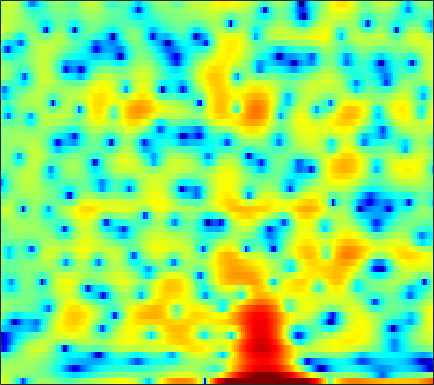

The data file committed next to this chart (first rows):
4.7004, 4.2379, 3.477, 2.5521, 1.7038, 0.28858, -1.575, -3.3591, -6.569, -11.386, -15.731, -12.453, -7.656, -4.5408, -2.8642, -1.2398, -0.11817, 0.47576, 1.0003, 1.2872, 1.3881, 1.3401, 1.124, 0.74205
2.961, 2.793, 2.533, 2.235, 1.991, 1.651, 1.313, 1.068, 0.7729, 0.5303, 0.348, 0.2511, 0.1681, 0.1207, 0.09393, 0.05068, -0.02252, -0.1089, -0.276, -0.5161, -0.8234, -1.102, -1.539, -2.044
1.746, 1.8, 1.848, 1.87, 1.87, 1.852, 1.815, 1.777, 1.713, 1.629, 1.529, 1.44, 1.298, 1.125, 0.9718, 0.7288, 0.4392, 0.1849, -0.209, -0.6696, -1.205, -1.662, -2.348, -3.135
0.05015, 0.1547, 0.3045, 0.4724, 0.6074, 0.7945, 0.9853, 1.125, 1.298, 1.446, 1.561, 1.62, 1.655, 1.633, 1.575, 1.439, 1.232, 1.028, 0.6895, 0.2753, -0.2149, -0.6331, -1.255, -1.945
-3.726, -3.754, -3.563, -3.12, -2.658, -1.938, -1.169, -0.5942, 0.1342, 0.7917, 1.366, 1.732, 2.132, 2.422, 2.568, 2.656, 2.627, 2.524, 2.277, 1.903, 1.399, 0.9346, 0.2011, -0.6571
-15.52, -18.4, -17.73, -13.44, -10.64, -7.663, -5.296, -3.802, -2.108, -0.6991, 0.4778, 1.227, 2.063, 2.721, 3.11, 3.494, 3.723, 3.79, 3.735, 3.514, 3.107, 2.667, 1.873, 0.8043
-18.22, -19.05, -18.47, -16.35, -14.3, -11.56, -9.051, -7.373, -5.417, -3.762, -2.36, -1.454, -0.4161, 0.4484, 1.003, 1.631, 2.143, 2.454, 2.769, 2.968, 3.048, 3.025, 2.873, 2.58
-19.25, -19.93, -18.24, -15.77, -14.03, -11.97, -10.23, -9.074, -7.739, -6.618, -5.646, -5.023, -4.302, -3.66, -3.207, -2.6, -1.954, -1.419, -0.6466, 0.1605, 0.956, 1.521, 2.209, 2.808
-8.015, -8.73, -9.498, -10.08, -10.38, -10.61, -10.57, -10.37, -9.916, -9.395, -8.943, -8.758, -8.801, -9.227, -9.796, -10.72, -11.09, -10.27, -7.993, -5.364, -2.975, -1.42, 0.3614, 1.86
-4.063, -5.248, -7.117, -9.494, -11.85, -16.32, -22.81, -21.94, -16.32, -12.88, -10.87, -10.05, -9.68, -10.05, -10.8, -12.3, -13.51, -13, -10.31, -7.225, -4.535, -2.797, -0.7874, 0.9404
-0.3752, -1.242, -2.538, -3.98, -5.109, -6.497, -7.423, -7.603, -7.229, -6.545, -5.866, -5.468, -5.108, -4.977, -4.983, -5.035, -5.099, -5.089, -4.9, -4.522, -3.933, -3.319, -2.224, -0.8495
1.84, 1.49, 0.9782, 0.4685, 0.1102, -0.3075, -0.6403, -0.8199, -0.9604, -1.011, -1.059, -1.124, -1.255, -1.485, -1.743, -2.213, -2.882, -3.561, -4.805, -6.647, -9.477, -12.49, -14.3, -9.172
0.9186, 0.8365, 0.6854, 0.5234, 0.4079, 0.2765, 0.1842, 0.1334, 0.08685, 0.04051, -0.02688, -0.1014, -0.2742, -0.526, -0.7857, -1.258, -1.858, -2.403, -3.295, -4.324, -5.362, -5.938, -5.873, -4.607
-1.383, -1.487, -1.673, -1.853, -1.933, -1.922, -1.74, -1.531, -1.206, -0.9032, -0.6447, -0.505, -0.4442, -0.5035, -0.6276, -0.8807, -1.194, -1.436, -1.714, -1.856, -1.794, -1.591, -1.122, -0.4235
-3.462, -4.08, -5.248, -6.714, -7.677, -7.894, -6.609, -5.209, -3.437, -2.043, -1.073, -0.6121, -0.3015, -0.3271, -0.5448, -1.066, -1.801, -2.405, -3.044, -3.256, -2.792, -2.049, -0.8007, 0.4992
-3.668, -4.343, -5.97, -8.576, -11.05, -12.23, -8.788, -6.142, -3.483, -1.661, -0.4681, 0.05356, 0.3421, 0.1534, -0.3135, -1.429, -3.314, -5.503, -10.57, -28.21, -12.28, -6.89, -2.733, -0.00717
-2.527, -2.521, -2.707, -2.919, -2.989, -2.851, -2.438, -1.964, -1.252, -0.6083, -0.1004, 0.1621, 0.3101, 0.2133, -0.03244, -0.5843, -1.327, -1.967, -2.714, -2.995, -2.564, -1.814, -0.6492, 0.4845
-1.027, -1.082, -1.167, -1.234, -1.23, -1.142, -0.9807, -0.8071, -0.5322, -0.2563, -0.03626, 0.1141, 0.2474, 0.3273, 0.3444, 0.3203, 0.2892, 0.275, 0.3274, 0.4349, 0.5978, 0.7466, 0.958, 1.079
0.1257, -0.4189, -1.052, -1.498, -1.655, -1.608, -1.339, -1.081, -0.7599, -0.488, -0.2995, -0.2281, -0.1651, -0.07933, 0.0448, 0.3332, 0.7108, 1.052, 1.501, 1.912, 2.236, 2.365, 2.381, 2.167
-0.4305, -2.242, -5.144, -7.791, -8.162, -6.345, -4.192, -2.978, -1.956, -1.54, -1.643, -2.057, -2.888, -3.761, -4.003, -3.317, -1.776, -0.4866, 1.046, 2.265, 3.155, 3.604, 3.895, 3.877
-0.79, -2.593, -5.444, -8.02, -8.368, -6.554, -4.502, -3.406, -2.546, -2.419, -3.04, -4.048, -6.449, -10.9, -16.01, -12.05, -6.099, -3.256, -0.6398, 1.157, 2.353, 2.975, 3.499, 3.715
-0.005557, -0.4921, -1.059, -1.428, -1.536, -1.478, -1.266, -1.114, -0.9962, -1.047, -1.322, -1.635, -2.162, -2.553, -2.641, -2.295, -1.523, -0.8178, 0.1107, 0.9281, 1.523, 1.81, 2.019, 2.03
-0.7687, -0.4957, -0.1815, 0.08331, 0.2589, 0.4553, 0.6077, 0.7037, 0.7626, 0.777, 0.7323, 0.6694, 0.5902, 0.5538, 0.5686, 0.631, 0.7539, 0.8645, 1.014, 1.081, 1.069, 0.9623, 0.6698, 0.1989
-2.245, -1.225, -0.2129, 0.4984, 0.8806, 1.247, 1.471, 1.572, 1.646, 1.655, 1.643, 1.621, 1.594, 1.538, 1.496, 1.42, 1.311, 1.204, 1.007, 0.733, 0.3755, 0.06216, -0.4744, -1.182
-1.179, -0.2723, 0.6283, 1.231, 1.508, 1.685, 1.698, 1.613, 1.458, 1.286, 1.175, 1.14, 1.146, 1.157, 1.138, 1.054, 0.8437, 0.5907, 0.1198, -0.4156, -1.023, -1.428, -1.883, -2.23
1.738, 2.146, 2.529, 2.676, 2.617, 2.27, 1.625, 0.9593, -0.09238, -1.059, -1.591, -1.501, -0.9267, -0.1646, 0.2718, 0.5642, 0.4263, 0.01055, -0.965, -2.438, -4.285, -5.624, -6.308, -5.373
2.833, 3.202, 3.504, 3.516, 3.293, 2.616, 1.356, -0.08901, -3.149, -8.771, -27.6, -11.96, -4.901, -1.613, -0.1777, 0.7997, 0.9748, 0.6297, -0.5059, -2.611, -5.937, -9.616, -12.28, -7.751
-0.04234, 0.6647, 1.346, 1.735, 1.812, 1.632, 1.109, 0.4904, -0.5374, -1.538, -2.015, -1.791, -0.8945, 0.1512, 0.7801, 1.317, 1.473, 1.341, 0.8598, 0.1419, -0.6499, -1.173, -1.551, -1.524
-3.804, -2.844, -1.736, -0.8192, -0.273, 0.2738, 0.6259, 0.7812, 0.9231, 1.007, 1.134, 1.267, 1.486, 1.705, 1.832, 1.924, 1.878, 1.744, 1.462, 1.081, 0.6408, 0.311, -0.128, -0.5473
-7.965, -6.537, -4.661, -3.026, -1.963, -0.7983, 0.1174, 0.6643, 1.244, 1.681, 2.015, 2.202, 2.369, 2.437, 2.431, 2.326, 2.103, 1.868, 1.476, 1.009, 0.4868, 0.1055, -0.4226, -0.9256
-13.18, -9.52, -6.195, -3.807, -2.429, -0.959, 0.1746, 0.8635, 1.575, 2.131, 2.525, 2.732, 2.891, 2.913, 2.829, 2.569, 2.154, 1.739, 1.043, 0.2335, -0.6378, -1.288, -2.011, -2.511
-6.294, -5.098, -3.48, -2.037, -1.121, -0.108, 0.7236, 1.24, 1.837, 2.33, 2.733, 2.968, 3.17, 3.219, 3.124, 2.809, 2.233, 1.598, 0.4511, -1.112, -3.102, -4.907, -7.293, -8.396
-1.638, -1.249, -0.721, -0.2918, -0.04548, 0.157, 0.2838, 0.3632, 0.6034, 0.9881, 1.539, 1.996, 2.538, 2.912, 3.038, 2.955, 2.513, 1.922, 0.758, -0.9989, -3.418, -5.904, -10.23, -12.9
-0.1048, 0.143, 0.2406, 0.01502, -0.3949, -1.321, -2.722, -3.986, -5.282, -4.762, -2.746, -1.12, 0.6889, 1.945, 2.571, 2.993, 2.994, 2.754, 2.13, 1.222, 0.1076, -0.7635, -1.764, -2.345
0.07657, 0.4392, 0.548, 0.2285, -0.3667, -1.727, -3.994, -6.557, -10.95, -9.841, -5.016, -2.357, 0.08825, 1.72, 2.52, 3.148, 3.376, 3.313, 2.944, 2.352, 1.525, 0.8529, -0.1081, -0.9877
-0.2173, 0.2971, 0.6985, 0.7857, 0.656, 0.2786, -0.2391, -0.5734, -0.8086, -0.5714, 0.0887, 0.7408, 1.596, 2.333, 2.721, 3.025, 3.058, 2.891, 2.432, 1.671, 0.6282, -0.3633, -1.995, -4.009
-0.3756, 0.1584, 0.6874, 1.011, 1.165, 1.265, 1.303, 1.323, 1.388, 1.524, 1.717, 1.881, 2.134, 2.313, 2.407, 2.421, 2.259, 2.017, 1.504, 0.7004, -0.4099, -1.546, -3.494, -6.207
-0.162, 0.2419, 0.6478, 0.9499, 1.119, 1.29, 1.412, 1.458, 1.511, 1.53, 1.546, 1.551, 1.553, 1.548, 1.551, 1.527, 1.458, 1.353, 1.075, 0.628, -0.05563, -0.7243, -1.827, -3.143
0.06838, 0.1616, 0.2437, 0.3381, 0.4148, 0.5422, 0.6574, 0.7229, 0.709, 0.5729, 0.3241, 0.1017, -0.228, -0.383, -0.3835, -0.167, 0.226, 0.5287, 0.8565, 1.046, 1.032, 0.9202, 0.5978, 0.1452
-0.5188, -1.11, -1.834, -2.216, -2.173, -1.732, -1.149, -0.7776, -0.603, -0.8379, -1.623, -2.598, -4.376, -6.055, -6.344, -4.775, -2.511, -1.056, 0.4426, 1.44, 2.075, 2.349, 2.484, 2.475
-2.223, -4.471, -8.878, -14.48, -12.07, -6.878, -3.732, -2.358, -1.352, -1.177, -1.867, -3.05, -5.661, -9.62, -10.89, -6.76, -2.947, -0.9637, 0.8458, 1.907, 2.527, 2.731, 2.838, 2.839
-1.608, -3.132, -5.244, -6.486, -6.194, -4.543, -2.708, -1.558, -0.4843, 0.0937, 0.2969, 0.2324, 0.01784, -0.1033, -0.01932, 0.4373, 1.063, 1.519, 1.895, 1.96, 1.54, 0.9835, 0.02845, -0.8965
-1.615, -2.429, -3.101, -3.215, -2.915, -2.22, -1.356, -0.6609, 0.1731, 0.8577, 1.38, 1.694, 2.001, 2.243, 2.424, 2.591, 2.662, 2.596, 2.251, 1.519, 0.1949, -1.331, -4.623, -11.09
-6.38, -8.244, -8.755, -7.116, -5.603, -3.84, -2.447, -1.644, -0.7377, 0.003457, 0.6046, 1, 1.495, 1.933, 2.221, 2.515, 2.675, 2.659, 2.44, 1.906, 1.086, 0.2629, -1.014, -2.17
-8.459, -12.14, -12.69, -8.984, -6.758, -4.81, -3.583, -2.982, -2.499, -2.192, -1.851, -1.515, -0.866, -0.06566, 0.5444, 1.32, 1.941, 2.28, 2.54, 2.577, 2.407, 2.186, 1.825, 1.471
-1.059, -1.874, -2.552, -2.772, -2.802, -2.868, -3.167, -3.612, -4.62, -6.066, -7.487, -7.716, -6.289, -3.881, -2.169, -0.275, 1.143, 1.943, 2.681, 3.123, 3.28, 3.246, 3.037, 2.68
2.142, 1.579, 0.8679, 0.1949, -0.3368, -1.114, -2.133, -3.167, -5.067, -7.988, -12.63, -15.37, -10.54, -5.69, -3.165, -0.7022, 1.028, 1.976, 2.856, 3.355, 3.543, 3.481, 3.147, 2.531
2.318, 1.822, 1.167, 0.5059, 0.02164, -0.6467, -1.34, -1.909, -2.676, -3.355, -3.748, -3.641, -2.965, -1.81, -0.8119, 0.4432, 1.528, 2.168, 2.785, 3.107, 3.143, 2.971, 2.458, 1.59
0.7407, 0.1735, -0.5164, -1.1, -1.432, -1.764, -1.94, -2.017, -2.021, -1.877, -1.598, -1.265, -0.6887, 0.011, 0.5955, 1.333, 2.004, 2.414, 2.806, 2.999, 2.943, 2.748, 2.227, 1.413
-2.099, -3.182, -4.456, -5.167, -5.265, -4.976, -4.479, -4.038, -3.442, -2.819, -2.091, -1.516, -0.6607, 0.1955, 0.818, 1.577, 2.216, 2.6, 2.97, 3.172, 3.186, 3.061, 2.726, 2.192
-5.245, -8.35, -14.58, -17.96, -13.76, -9.992, -8.132, -7.354, -6.658, -5.915, -4.788, -3.714, -2.19, -0.7493, 0.1798, 1.234, 2.031, 2.486, 2.912, 3.15, 3.258, 3.244, 3.142, 2.916
-2.343, -4.211, -6.722, -8.085, -8.061, -7.752, -8.088, -9.197, -12.22, -15.88, -11.94, -7.909, -4.167, -1.637, -0.3004, 0.9546, 1.748, 2.108, 2.362, 2.458, 2.493, 2.548, 2.641, 2.756
2.483, 1.822, 0.8937, -0.01671, -0.6645, -1.646, -2.861, -4.032, -5.825, -6.869, -5.79, -4.103, -1.955, -0.3499, 0.468, 1.062, 1.156, 0.9176, 0.2739, -0.5433, -1.205, -1.269, -0.7122, 0.2871
3.844, 3.647, 3.288, 2.827, 2.416, 1.833, 1.192, 0.7433, 0.2382, -0.06408, -0.1061, 0.01872, 0.2248, 0.3498, 0.313, -0.04419, -0.8635, -1.879, -4.031, -7.73, -15.35, -21.81, -10.03, -5.093
3.096, 3.188, 3.188, 3.067, 2.896, 2.598, 2.225, 1.921, 1.51, 1.111, 0.7377, 0.4522, 0.07414, -0.3567, -0.748, -1.384, -2.223, -3.015, -4.296, -5.733, -6.883, -7.023, -6.088, -4.531
2.244, 2.563, 2.825, 2.914, 2.885, 2.696, 2.386, 2.062, 1.541, 0.9409, 0.2892, -0.2262, -0.9023, -1.546, -1.994, -2.525, -2.963, -3.235, -3.501, -3.65, -3.598, -3.431, -2.995, -2.438
1.848, 2.379, 2.865, 3.102, 3.13, 2.966, 2.583, 2.155, 1.395, 0.4353, -0.7037, -1.625, -2.881, -3.999, -4.604, -5.017, -4.963, -4.692, -4.169, -3.542, -2.868, -2.365, -1.716, -1.125
1.98, 2.642, 3.257, 3.58, 3.624, 3.456, 2.976, 2.423, 1.381, -0.04459, -1.941, -3.714, -6.648, -10.14, -12.46, -12.55, -10.21, -8.409, -6.388, -4.713, -3.3, -2.362, -1.306, -0.4375
